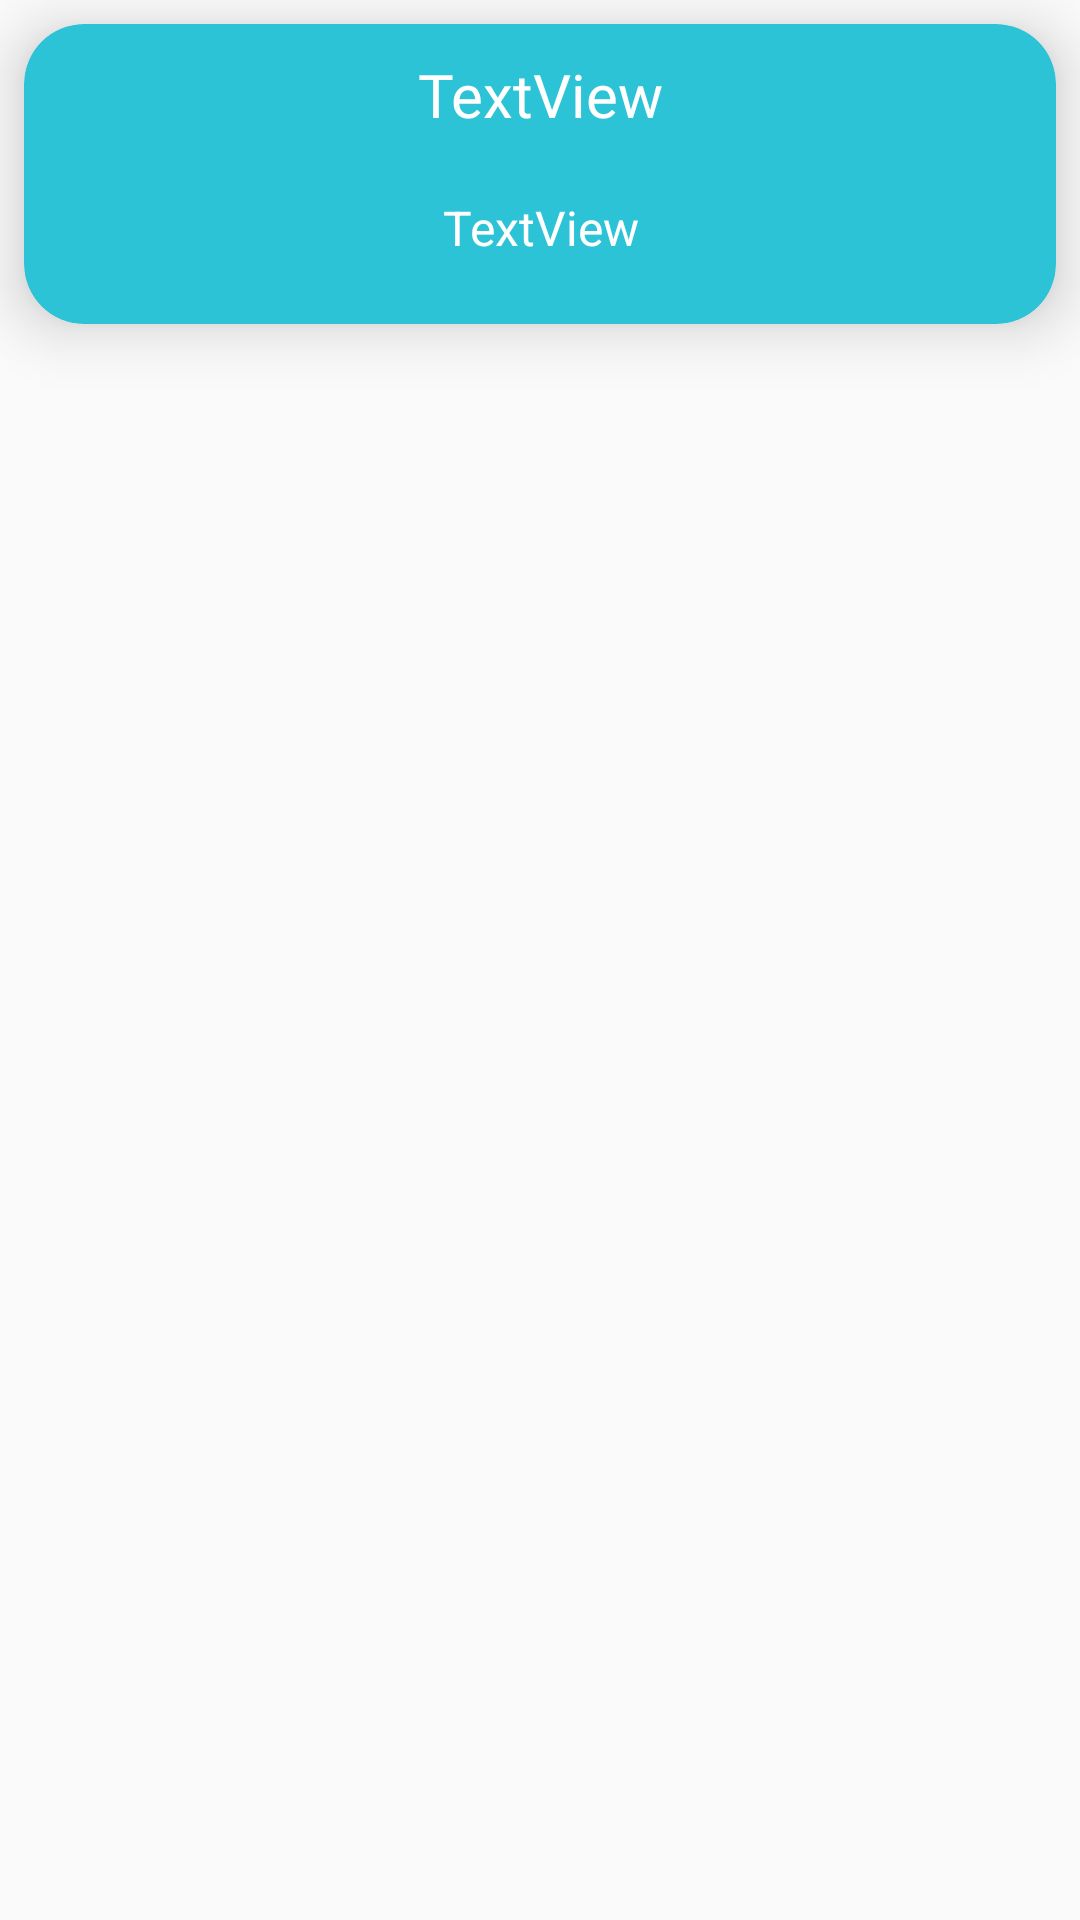

This screen was rendered from an Android layout file. Write that file and the resources it references.
<!-- AndroidManifest.xml: application theme AppTheme -->
<!-- res/layout/contact_row.xml -->
<?xml version="1.0" encoding="utf-8"?>
<androidx.constraintlayout.widget.ConstraintLayout xmlns:android="http://schemas.android.com/apk/res/android"
    xmlns:app="http://schemas.android.com/apk/res-auto"
    android:layout_width="match_parent"
    android:layout_height="wrap_content">

    <androidx.cardview.widget.CardView
        android:layout_width="match_parent"
        android:layout_height="100dp"
        android:layout_marginStart="8dp"
        android:layout_marginTop="8dp"
        android:layout_marginEnd="8dp"
        app:cardBackgroundColor="#2CC3D6"
        app:cardCornerRadius="@dimen/card_corner_radius"
        app:cardElevation="@dimen/elevation"
        app:layout_constraintEnd_toEndOf="parent"
        app:layout_constraintStart_toStartOf="parent"
        app:layout_constraintTop_toTopOf="parent">

        <LinearLayout
            android:layout_width="match_parent"
            android:layout_height="100dp"
            android:orientation="vertical">

            <TextView
                android:id="@+id/row_name_textview"
                android:layout_width="match_parent"
                android:layout_height="wrap_content"
                android:fontFamily="@font/aclonica"
                android:gravity="center_horizontal"
                android:padding="@dimen/general_padding"
                android:text="TextView"
                android:textColor="#FFFFFF"
                android:textSize="20sp" />

            <TextView
                android:id="@+id/row_occupation_textview"
                android:layout_width="match_parent"
                android:layout_height="wrap_content"
                android:gravity="center_horizontal"
                android:padding="@dimen/general_padding"
                android:text="TextView"
                android:textColor="#FFFFFF"
                android:textSize="16sp" />
        </LinearLayout>
    </androidx.cardview.widget.CardView>
</androidx.constraintlayout.widget.ConstraintLayout>
<!-- resources referenced by this layout -->
<resources>
  <dimen name="card_corner_radius">20dp</dimen>
  <dimen name="elevation">12dp</dimen>
  <dimen name="general_padding">10dp</dimen>
  <style name="AppTheme" parent="Theme.AppCompat.Light.DarkActionBar">
          
          <item name="colorPrimary">@color/colorPrimary</item>
          <item name="colorPrimaryDark">@color/colorPrimaryDark</item>
          <item name="colorAccent">@color/colorAccent</item>
      </style>
  <!-- not gathered from this repository: default colours our renderer supplied (Android Studio template values) -->
  <color name="colorPrimary">#FF6200EE</color>
  <color name="colorPrimaryDark">#FF3700B3</color>
  <color name="colorAccent">#FF03DAC5</color>
</resources>
